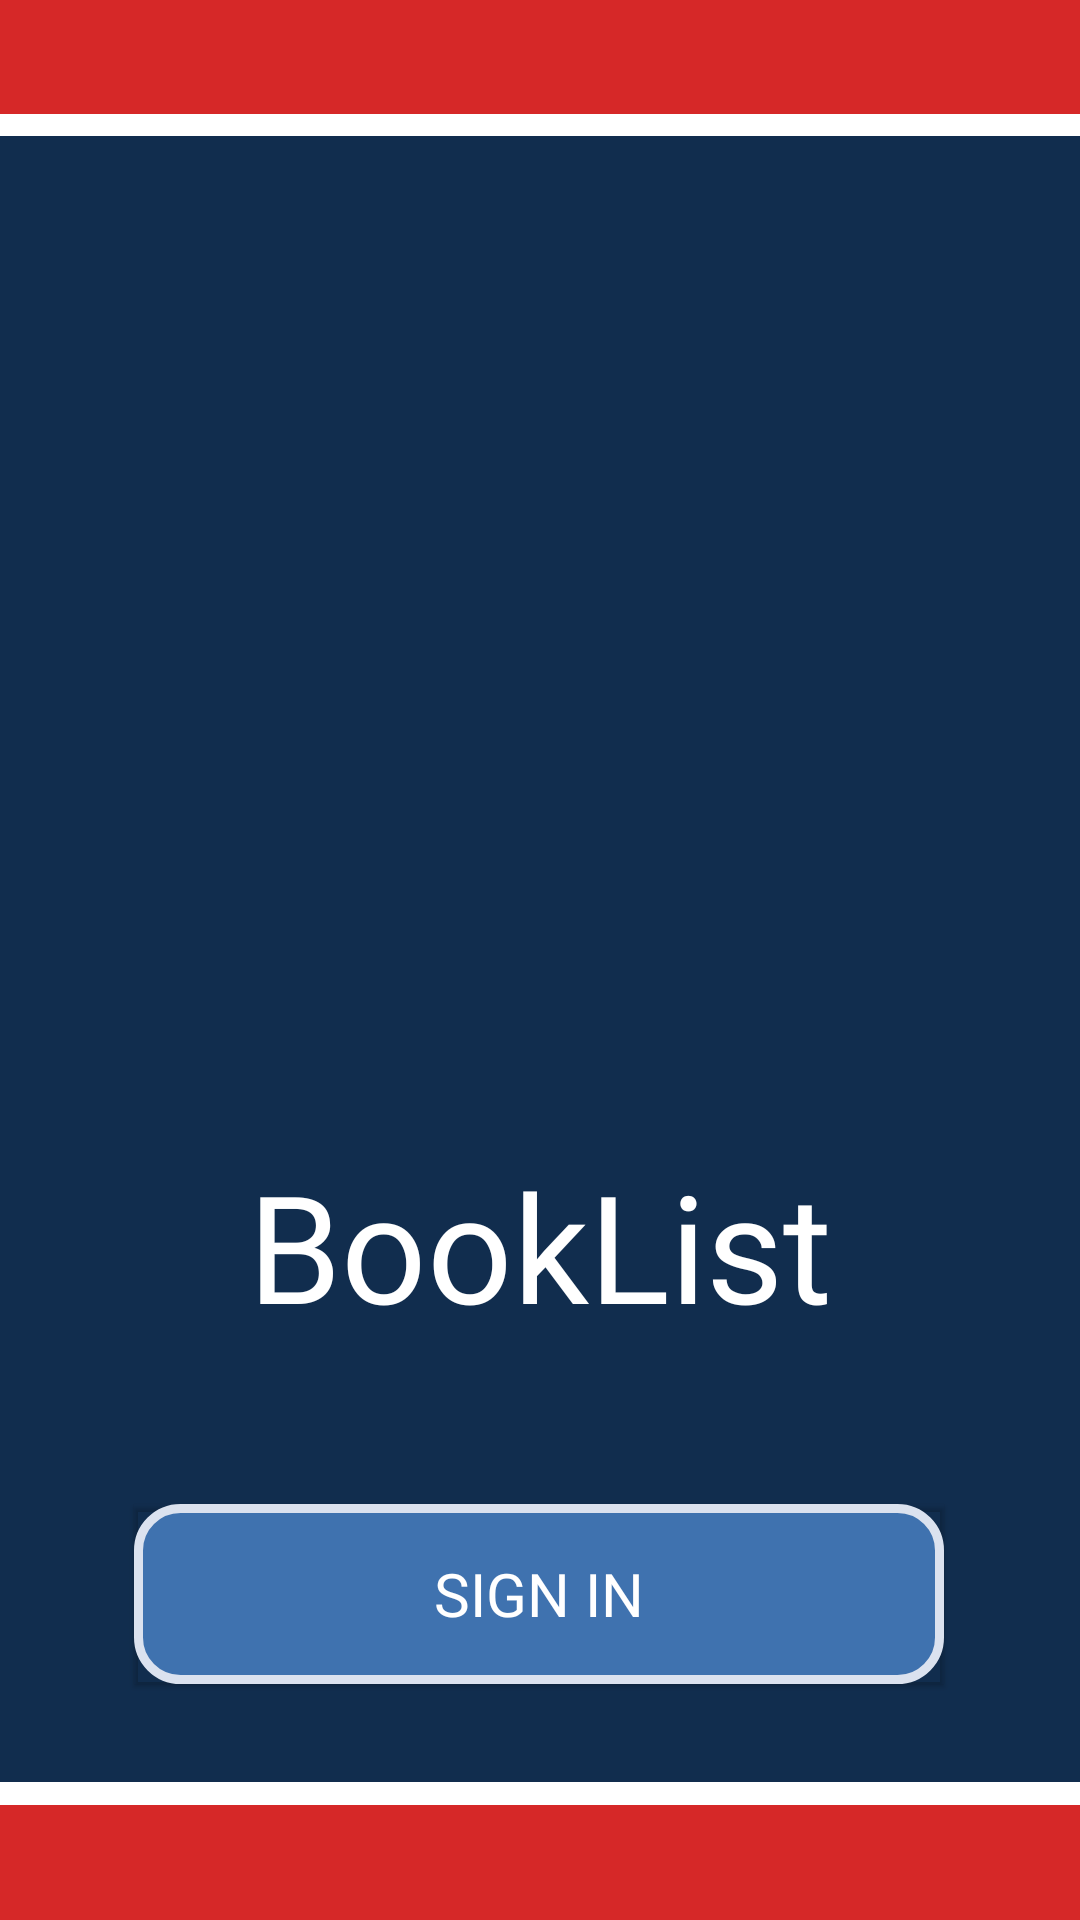

Layout XML and referenced resources for this Android screen:
<!-- AndroidManifest.xml: application theme Theme.AppCompat.Light.NoActionBar -->
<!-- res/layout/activity_main.xml -->
<?xml version="1.0" encoding="utf-8"?>
<LinearLayout xmlns:android="http://schemas.android.com/apk/res/android"
    xmlns:app="http://schemas.android.com/apk/res-auto"
    xmlns:tools="http://schemas.android.com/tools"
    android:layout_width="match_parent"
    android:layout_height="match_parent"
    android:background="#112d4e"
    android:orientation="vertical"
    android:weightSum="75"
    tools:context=".MainActivity">

    <View
        android:id="@+id/view4"
        android:layout_width="wrap_content"
        android:layout_height="0dp"
        android:layout_weight="5"
        android:background="#d62828" />

    <View
        android:id="@+id/view6"
        android:layout_width="wrap_content"
        android:layout_height="0dp"
        android:layout_weight="1"
        android:background="#ffffff" />

    <androidx.constraintlayout.widget.ConstraintLayout
        android:layout_width="match_parent"
        android:layout_height="0dp"
        android:layout_weight="40">

        <ImageView
            android:id="@+id/imageView"
            android:layout_width="300dp"
            android:layout_height="300dp"
            android:adjustViewBounds="true"
            android:foreground="@drawable/open_book"
            app:layout_constraintBottom_toBottomOf="parent"
            app:layout_constraintDimensionRatio=""
            app:layout_constraintEnd_toEndOf="parent"
            app:layout_constraintStart_toStartOf="parent"
            app:layout_constraintTop_toTopOf="parent" />
    </androidx.constraintlayout.widget.ConstraintLayout>

    <TextView
        android:id="@+id/textView15"
        android:layout_width="match_parent"
        android:layout_height="wrap_content"
        android:layout_weight="8"
        android:fontFamily="@font/autour_one"
        android:foregroundGravity="center"
        android:gravity="center"
        android:text="@string/booklist"
        android:textColor="#ffffff"
        android:textSize="50dp" />

    <androidx.constraintlayout.widget.ConstraintLayout
        android:layout_width="match_parent"
        android:layout_height="0dp"
        android:layout_weight="14">

        <com.google.android.gms.common.SignInButton
            android:id="@+id/sign_in_button"
            android:layout_width="270dp"
            android:layout_height="60dp"
            android:layout_weight="9"
            android:background="#00FFFFFF"
            android:backgroundTint="#00FFFFFF"
            android:foreground="@drawable/shape"
            android:foregroundGravity="center_vertical|center"
            android:translationZ="1dp"
            app:buttonSize="wide"
            app:layout_constraintBottom_toBottomOf="parent"
            app:layout_constraintEnd_toEndOf="parent"
            app:layout_constraintHorizontal_bias="0.496"
            app:layout_constraintStart_toStartOf="parent"
            app:layout_constraintTop_toTopOf="parent"
            app:layout_constraintVertical_bias="0.473"
            tools:visibility="visible">

        </com.google.android.gms.common.SignInButton>

        <TextView
            android:id="@+id/textView14"
            android:layout_width="270dp"
            android:layout_height="60dp"
            android:fontFamily="@font/autour_one"
            android:gravity="center"
            android:text="@string/sign_in"
            android:textColor="#ffffff"
            android:textSize="20dp"
            android:translationZ="2dp"
            app:layout_constraintBottom_toBottomOf="parent"
            app:layout_constraintEnd_toEndOf="parent"
            app:layout_constraintHorizontal_bias="0.496"
            app:layout_constraintStart_toStartOf="parent"
            app:layout_constraintTop_toTopOf="parent"
            app:layout_constraintVertical_bias="0.473" />

    </androidx.constraintlayout.widget.ConstraintLayout>
    <View
        android:id="@+id/view7"
        android:layout_width="wrap_content"
        android:layout_height="0dp"
        android:layout_weight="1"
        android:background="#112d4e" />
    <View
        android:id="@+id/view5"
        android:layout_width="wrap_content"
        android:layout_height="0dp"
        android:layout_weight="1"
        android:background="#ffffff" />

    <View
        android:id="@+id/view3"
        android:layout_width="wrap_content"
        android:layout_height="0dp"
        android:layout_weight="5"
        android:background="#d62828" />

</LinearLayout>
<!-- resources referenced by this layout -->
<resources>
  <!-- drawable open_book: png bitmap (drawable, 43739 bytes) -->
  <!-- drawable shape (drawable) -->
  <?xml version="1.0" encoding="utf-8"?>
  <shape xmlns:android="http://schemas.android.com/apk/res/android" android:shape="rectangle" >
      <corners
          android:radius="14dp"
          />
      <solid
          android:color="#3f72af"
          />
      <padding
          android:left="0dp"
          android:top="0dp"
          android:right="0dp"
          android:bottom="0dp"
          />
      <size
          android:width="270dp"
          android:height="60dp"
          />
      <stroke
          android:width="3dp"
          android:color="#dbe2ef"
          />
  </shape>
  <string name="booklist">BookList</string>
  <string name="sign_in">SIGN IN</string>
</resources>
